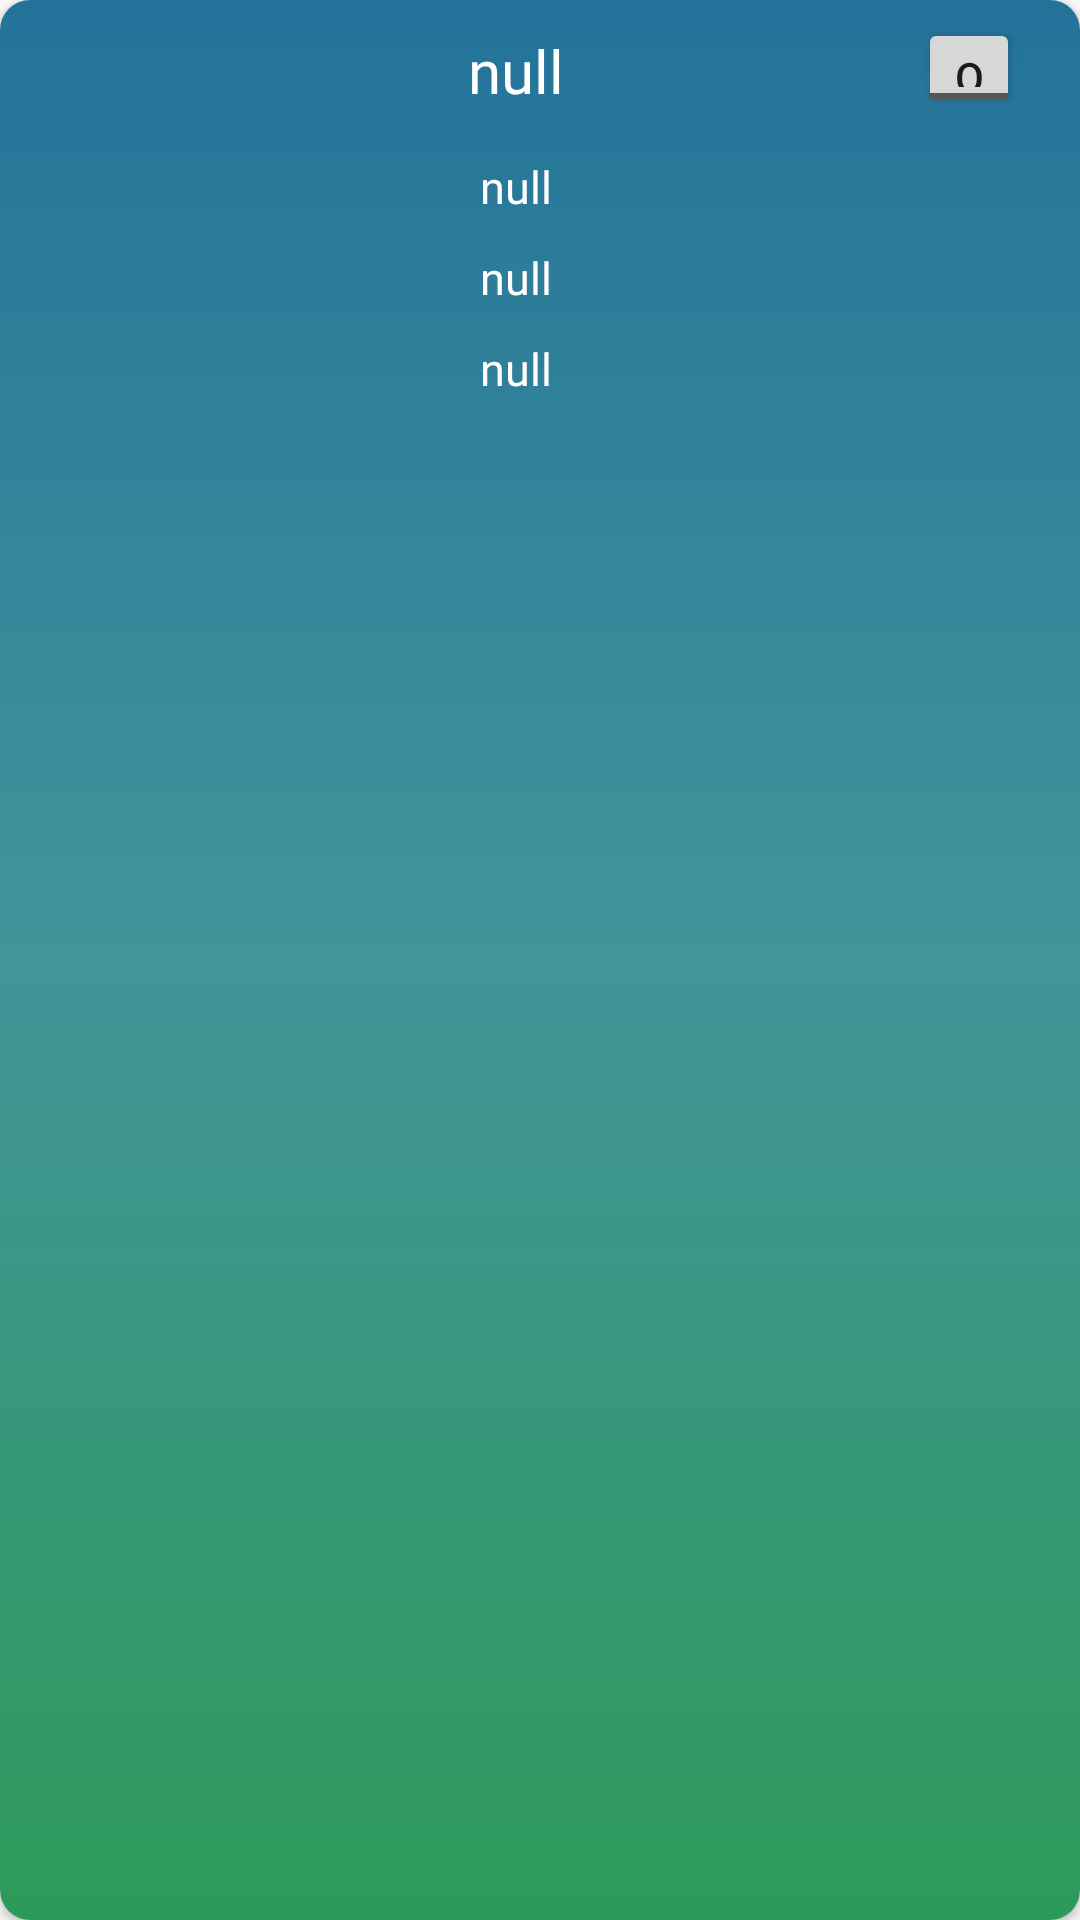

Produce the Android XML layout that renders to this screen, including the resource entries it uses.
<!-- AndroidManifest.xml: application theme AppTheme -->
<!-- res/layout/relacii_cardview.xml -->
<?xml version="1.0" encoding="utf-8"?>
<androidx.cardview.widget.CardView xmlns:android="http://schemas.android.com/apk/res/android"
    xmlns:app="http://schemas.android.com/apk/res-auto"
    xmlns:tools="http://schemas.android.com/tools"
    android:layout_width="match_parent"
    android:layout_height="wrap_content"
    android:elevation="90dp"
    android:orientation="vertical"
    android:layout_margin="20dp"
    app:cardCornerRadius="10dp"
    android:id="@+id/cardViewMain"
    >


    <androidx.constraintlayout.widget.ConstraintLayout
        android:layout_width="match_parent"
        android:layout_height="match_parent"
        android:orientation="vertical"
        android:id="@+id/mainConstraint"
        android:paddingHorizontal="20dp"
        android:background="@drawable/gradient_background_start">


        <ToggleButton
            android:id="@+id/relationFavorite"
            android:layout_width="34dp"
            android:layout_height="33dp"
            android:layout_marginTop="6dp"
            app:layout_constraintEnd_toEndOf="parent"
            app:layout_constraintHorizontal_bias="0.588"
            app:layout_constraintRight_toRightOf="parent"
            app:layout_constraintLeft_toLeftOf="@+id/right_guideline"
            app:layout_constraintTop_toTopOf="parent" />

        <androidx.constraintlayout.widget.Guideline
            android:id="@+id/left_guideline"
            android:layout_width="wrap_content"
            android:layout_height="wrap_content"
            android:orientation="vertical"
            android:visibility="gone"
            app:layout_constraintGuide_percent="0.1" />

        <androidx.constraintlayout.widget.Guideline
            android:id="@+id/right_guideline"
            android:layout_width="wrap_content"
            android:layout_height="wrap_content"
            android:orientation="vertical"
            app:layout_constraintGuide_percent=".85" />


        <TextView
            android:id="@+id/post_vremeikompanija"
            android:layout_width="0dp"
            android:layout_height="wrap_content"
            android:padding="10dp"
            android:text="@string/nullCardText"
            android:textAlignment="center"
            android:textColor="@color/white"
            android:textSize="20sp"
            app:layout_constraintRight_toRightOf="@id/right_guideline"
            app:layout_constraintLeft_toLeftOf="@id/left_guideline"

            app:layout_constraintTop_toTopOf="parent"

            android:fontFamily="@font/montserrat_bold"
            />


        <TextView
            android:id="@+id/post_relacija"
            android:layout_width="0dp"
            android:layout_height="wrap_content"
            android:padding="5dp"
            android:text="@string/nullCardText"
            android:textColor="@color/white"
            android:textSize="15sp"
            android:textAlignment="center"
            android:fontFamily="@font/montserrat_light"
            app:layout_constraintTop_toBottomOf="@id/post_vremeikompanija"
            app:layout_constraintLeft_toLeftOf="@id/left_guideline"
            app:layout_constraintRight_toRightOf="@id/right_guideline"
            />

        <TextView
            android:id="@+id/post_stanica"
            android:layout_width="0dp"
            android:layout_height="wrap_content"
            android:padding="5dp"
            android:text="@string/nullCardText"
            android:textColor="@color/white"
            android:textSize="15sp"
            android:textAlignment="center"
            app:layout_constraintHorizontal_bias="0.0"

            android:fontFamily="@font/montserrat_light"
            app:layout_constraintTop_toBottomOf="@id/post_relacija"
            app:layout_constraintLeft_toLeftOf="@id/left_guideline"
            app:layout_constraintRight_toRightOf="@id/right_guideline"
            />

            <TextView
                android:id="@+id/post_cena"
                android:layout_width="0dp"
                android:layout_height="wrap_content"
                android:padding="5dp"
                android:text="@string/nullCardText"
                android:textColor="@color/white"
                android:textSize="15sp"
                android:textAlignment="center"

                android:fontFamily="@font/montserrat_light"
                app:layout_constraintLeft_toLeftOf="@id/left_guideline"
                app:layout_constraintRight_toRightOf="@id/right_guideline"
                app:layout_constraintTop_toBottomOf="@+id/post_stanica"
                />


    </androidx.constraintlayout.widget.ConstraintLayout>


</androidx.cardview.widget.CardView>
<!-- resources referenced by this layout -->
<resources>
  <color name="white">#FFFFFF</color>
  <!-- drawable gradient_background_start (drawable) -->
  <?xml version="1.0" encoding="utf-8"?>
  <shape xmlns:android="http://schemas.android.com/apk/res/android"
      android:shape="rectangle">
      <gradient
          android:startColor="#ff2d9a59"
          android:centerColor="#ff42959a"
          android:endColor="#ff23729a"
          android:angle="90"/>
  
  </shape>
  <string name="nullCardText">null</string>
  <style name="AppTheme" parent="Theme.AppCompat.Light.NoActionBar">
          
          <item name="colorPrimary">@color/sky</item>
          <item name="colorPrimaryDark">#27005A</item>
          <item name="colorAccent">@color/colorAccent</item>
  
      </style>
  <color name="sky">#ff42959a</color>
  <!-- not gathered from this repository: default colours our renderer supplied (Android Studio template values) -->
  <color name="colorAccent">#FF03DAC5</color>
</resources>
